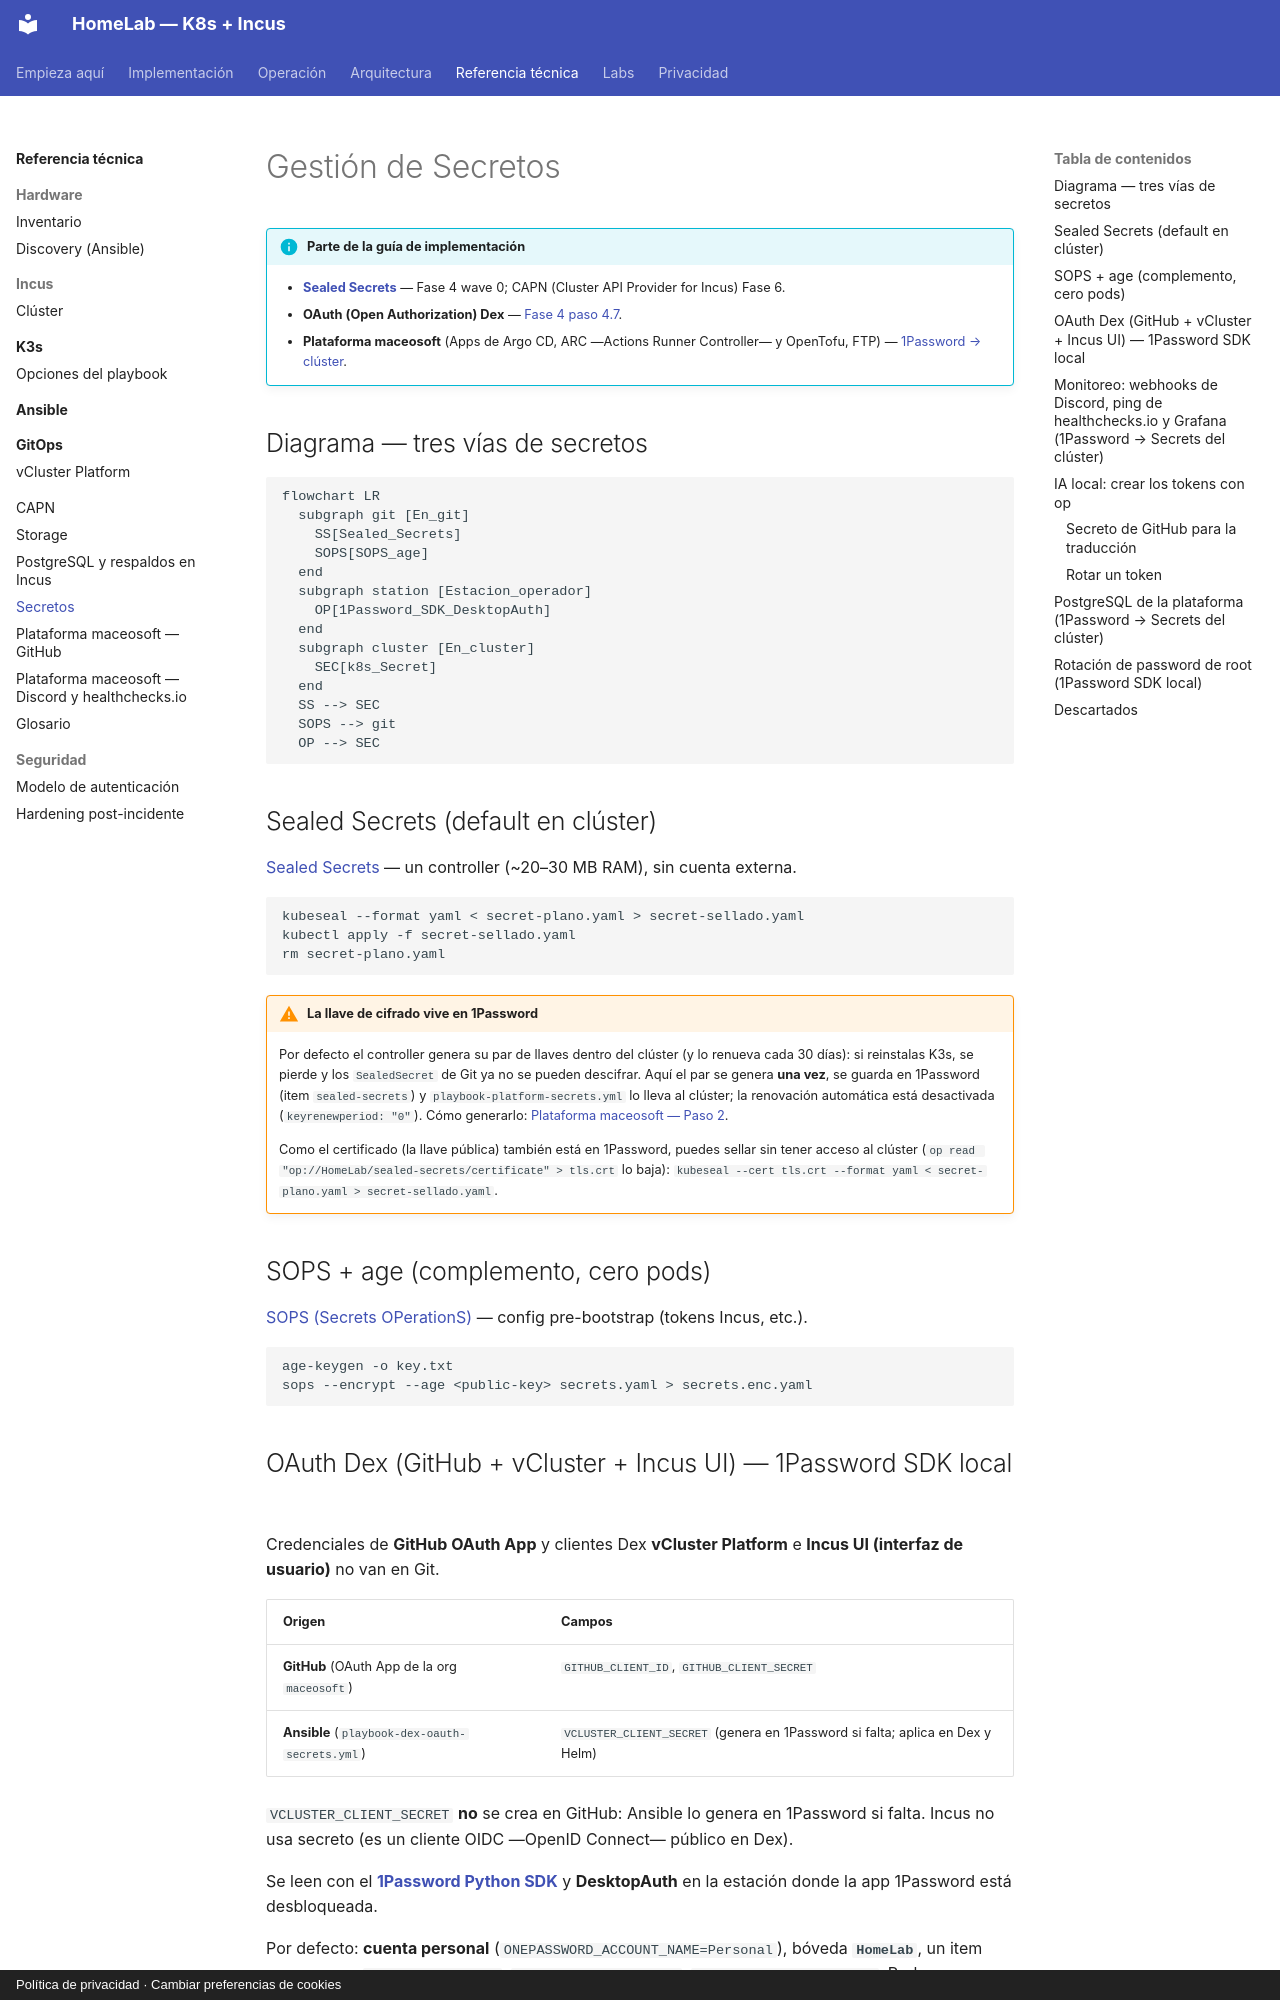

repository: maceosoft/homelab · page: secrets/index.html · generator: mkdocs · copyright: Política de privacidad · Cambiar preferencias de cookies

# Gestión de Secretos

!!! info "Parte de la guía de implementación"
    - **[Sealed Secrets](https://github.com/bitnami-labs/sealed-secrets)** — Fase 4 wave 0; CAPN (Cluster API Provider for Incus) Fase 6.
    - **OAuth (Open Authorization) Dex** — [Fase 4 paso 4.7](../implementacion/fase-4-gitops.md#47-secretos-oauth-github-vcluster-incus-ui).
    - **Plataforma maceosoft** (Apps de Argo CD, ARC —Actions Runner Controller— y OpenTofu, FTP) — [1Password → clúster](../maceosoft/github.md#paso-3-cluster-y-secretos-de-plataforma).

## Diagrama — tres vías de secretos

```mermaid
flowchart LR
  subgraph git [En_git]
    SS[Sealed_Secrets]
    SOPS[SOPS_age]
  end
  subgraph station [Estacion_operador]
    OP[1Password_SDK_DesktopAuth]
  end
  subgraph cluster [En_cluster]
    SEC[k8s_Secret]
  end
  SS --> SEC
  SOPS --> git
  OP --> SEC
```

## Sealed Secrets (default en clúster)

[Sealed Secrets](https://github.com/bitnami-labs/sealed-secrets) — un controller
(~20–30 MB RAM), sin cuenta externa.

```bash
kubeseal --format yaml < secret-plano.yaml > secret-sellado.yaml
kubectl apply -f secret-sellado.yaml
rm secret-plano.yaml
```

!!! warning "La llave de cifrado vive en 1Password"
    Por defecto el controller genera su par de llaves dentro del clúster (y lo
    renueva cada 30 días): si reinstalas K3s, se pierde y los `SealedSecret`
    de Git ya no se pueden descifrar. Aquí el par se genera **una vez**, se
    guarda en 1Password (item `sealed-secrets`) y
    `playbook-platform-secrets.yml` lo lleva al clúster; la renovación
    automática está desactivada (`keyrenewperiod: "0"`). Cómo generarlo:
    [Plataforma maceosoft — Paso 2](../maceosoft/github.md#paso-2-repos-app-de-argocd-y-ftp-manual).

    Como el certificado (la llave pública) también está en 1Password, puedes
    sellar sin tener acceso al clúster (`op read "op://HomeLab/sealed-secrets/certificate" > tls.crt` lo baja):
    `kubeseal --cert tls.crt --format yaml < secret-plano.yaml > secret-sellado.yaml`.

## SOPS + age (complemento, cero pods)

[SOPS (Secrets OPerationS)](https://github.com/getsops/sops) — config pre-bootstrap (tokens Incus, etc.).

```bash
age-keygen -o key.txt
sops --encrypt --age <public-key> secrets.yaml > secrets.enc.yaml
```

## OAuth Dex (GitHub + vCluster + Incus UI) — 1Password SDK local

Credenciales de **GitHub OAuth App** y clientes Dex **vCluster Platform** e
**Incus UI (interfaz de usuario)** no van en Git.

| Origen | Campos |
|---|---|
| **GitHub** (OAuth App de la org `maceosoft`) | `GITHUB_CLIENT_ID`, `GITHUB_CLIENT_SECRET` |
| **Ansible** (`playbook-dex-oauth-secrets.yml`) | `VCLUSTER_CLIENT_SECRET` (genera en 1Password si falta; aplica en Dex y Helm) |

`VCLUSTER_CLIENT_SECRET` **no** se crea en GitHub: Ansible lo genera en 1Password si falta.
Incus no usa secreto (es un cliente OIDC —OpenID Connect— público en Dex).

Se leen con el **[1Password Python SDK](https://github.com/1Password/onepassword-sdk-python)**
y **DesktopAuth** en la estación donde la app 1Password está desbloqueada.

Por defecto: **cuenta personal** (`ONEPASSWORD_ACCOUNT_NAME=Personal`), bóveda
**`HomeLab`**, un item con campos `GITHUB_CLIENT_ID`, `GITHUB_CLIENT_SECRET`,
`VCLUSTER_CLIENT_SECRET`. Probar: `ansible/scripts/check_1password.py`.

Homepage `https://argocd.homelab.local` (informativa); Redirect URIs
`https://argocd.homelab.local/api/dex/callback` (crítico).

Con la CLI: la OAuth App y su client secret se crean **solo desde la web**; guardar el item con `op item create` está en
[Plataforma maceosoft — GitHub](../maceosoft/github.md#oauth-app-maceosoft-dex). Para leer un campo sin mostrarlo:
`op read "op://HomeLab/maceosoft-dex/GITHUB_CLIENT_ID" | wc -c`.

Detalle: [Fase 4 — 4.7](../implementacion/fase-4-gitops.md#47-secretos-oauth-github-vcluster-incus-ui)
· [`1password.md`](https://github.com/maceosoft/gitops/blob/main/addons/argocd/secrets/1password.md)
